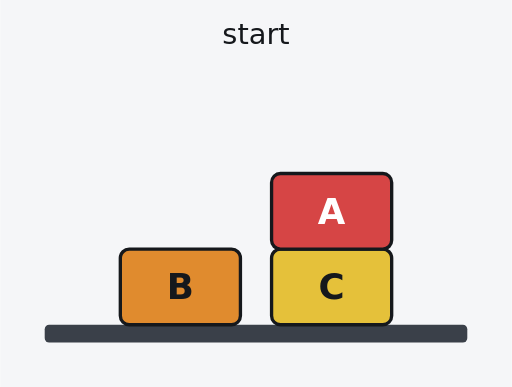
t = 0.00 s
t = 0.90 s: frame unchanged from t = 0.00 s, image omitted
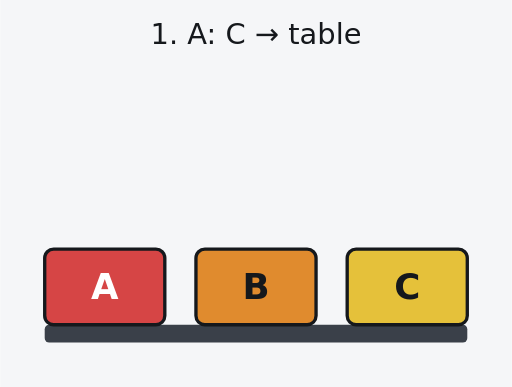
t = 1.50 s
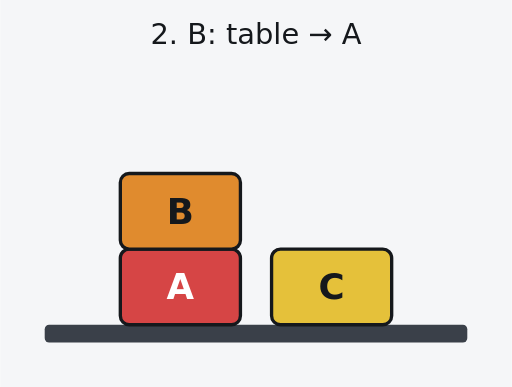
t = 2.40 s
t = 3.30 s: frame unchanged from t = 2.40 s, image omitted
t = 3.60 s: frame unchanged from t = 2.40 s, image omitted

The animated SVG that drew these frames (rendered in a browser with its animation timeline set to each time). Animation: 4 SMIL elements (animate=4); one cycle of 4.80 s, repeats indefinitely.

<?xml version="1.0" encoding="UTF-8"?>
<svg xmlns="http://www.w3.org/2000/svg" width="230" height="174" viewBox="0 0 230 174">
<rect width="100%" height="100%" fill="#f5f6f8" />
<g opacity="1">
<animate attributeName="opacity" calcMode="discrete" values="1;0;0;0" keyTimes="0.0000;0.2500;0.5000;0.7500" dur="4.80s" repeatCount="indefinite" />
<text x="115.0" y="10.0" fill="#15181c" font-size="13" font-family="DejaVu Sans, Verdana, sans-serif" text-anchor="middle" dominant-baseline="hanging">start</text>
<rect x="20.0" y="146.0" width="190.0" height="8.0" rx="2" fill="#3a4049" />
<rect x="54.0" y="112.0" width="54.0" height="34.0" rx="4" fill="#e08b2e" stroke="#15181c" stroke-width="1.5" />
<text x="81.0" y="129.0" fill="#15181c" font-size="16" font-family="DejaVu Sans, Verdana, sans-serif" font-weight="600" text-anchor="middle" dominant-baseline="central">B</text>
<rect x="122.0" y="112.0" width="54.0" height="34.0" rx="4" fill="#e5c13a" stroke="#15181c" stroke-width="1.5" />
<text x="149.0" y="129.0" fill="#15181c" font-size="16" font-family="DejaVu Sans, Verdana, sans-serif" font-weight="600" text-anchor="middle" dominant-baseline="central">C</text>
<rect x="122.0" y="78.0" width="54.0" height="34.0" rx="4" fill="#d64545" stroke="#15181c" stroke-width="1.5" />
<text x="149.0" y="95.0" fill="#ffffff" font-size="16" font-family="DejaVu Sans, Verdana, sans-serif" font-weight="600" text-anchor="middle" dominant-baseline="central">A</text>
</g>
<g opacity="0">
<animate attributeName="opacity" calcMode="discrete" values="0;1;0;0" keyTimes="0.0000;0.2500;0.5000;0.7500" dur="4.80s" repeatCount="indefinite" />
<text x="115.0" y="10.0" fill="#15181c" font-size="13" font-family="DejaVu Sans, Verdana, sans-serif" text-anchor="middle" dominant-baseline="hanging">1. A: C → table</text>
<rect x="20.0" y="146.0" width="190.0" height="8.0" rx="2" fill="#3a4049" />
<rect x="20.0" y="112.0" width="54.0" height="34.0" rx="4" fill="#d64545" stroke="#15181c" stroke-width="1.5" />
<text x="47.0" y="129.0" fill="#ffffff" font-size="16" font-family="DejaVu Sans, Verdana, sans-serif" font-weight="600" text-anchor="middle" dominant-baseline="central">A</text>
<rect x="88.0" y="112.0" width="54.0" height="34.0" rx="4" fill="#e08b2e" stroke="#15181c" stroke-width="1.5" />
<text x="115.0" y="129.0" fill="#15181c" font-size="16" font-family="DejaVu Sans, Verdana, sans-serif" font-weight="600" text-anchor="middle" dominant-baseline="central">B</text>
<rect x="156.0" y="112.0" width="54.0" height="34.0" rx="4" fill="#e5c13a" stroke="#15181c" stroke-width="1.5" />
<text x="183.0" y="129.0" fill="#15181c" font-size="16" font-family="DejaVu Sans, Verdana, sans-serif" font-weight="600" text-anchor="middle" dominant-baseline="central">C</text>
</g>
<g opacity="0">
<animate attributeName="opacity" calcMode="discrete" values="0;0;1;0" keyTimes="0.0000;0.2500;0.5000;0.7500" dur="4.80s" repeatCount="indefinite" />
<text x="115.0" y="10.0" fill="#15181c" font-size="13" font-family="DejaVu Sans, Verdana, sans-serif" text-anchor="middle" dominant-baseline="hanging">2. B: table → A</text>
<rect x="20.0" y="146.0" width="190.0" height="8.0" rx="2" fill="#3a4049" />
<rect x="54.0" y="112.0" width="54.0" height="34.0" rx="4" fill="#d64545" stroke="#15181c" stroke-width="1.5" />
<text x="81.0" y="129.0" fill="#ffffff" font-size="16" font-family="DejaVu Sans, Verdana, sans-serif" font-weight="600" text-anchor="middle" dominant-baseline="central">A</text>
<rect x="54.0" y="78.0" width="54.0" height="34.0" rx="4" fill="#e08b2e" stroke="#15181c" stroke-width="1.5" />
<text x="81.0" y="95.0" fill="#15181c" font-size="16" font-family="DejaVu Sans, Verdana, sans-serif" font-weight="600" text-anchor="middle" dominant-baseline="central">B</text>
<rect x="122.0" y="112.0" width="54.0" height="34.0" rx="4" fill="#e5c13a" stroke="#15181c" stroke-width="1.5" />
<text x="149.0" y="129.0" fill="#15181c" font-size="16" font-family="DejaVu Sans, Verdana, sans-serif" font-weight="600" text-anchor="middle" dominant-baseline="central">C</text>
</g>
<g opacity="0">
<animate attributeName="opacity" calcMode="discrete" values="0;0;0;1" keyTimes="0.0000;0.2500;0.5000;0.7500" dur="4.80s" repeatCount="indefinite" />
<text x="115.0" y="10.0" fill="#15181c" font-size="13" font-family="DejaVu Sans, Verdana, sans-serif" text-anchor="middle" dominant-baseline="hanging">3. C: table → B</text>
<rect x="20.0" y="146.0" width="190.0" height="8.0" rx="2" fill="#3a4049" />
<rect x="88.0" y="112.0" width="54.0" height="34.0" rx="4" fill="#d64545" stroke="#15181c" stroke-width="1.5" />
<text x="115.0" y="129.0" fill="#ffffff" font-size="16" font-family="DejaVu Sans, Verdana, sans-serif" font-weight="600" text-anchor="middle" dominant-baseline="central">A</text>
<rect x="88.0" y="78.0" width="54.0" height="34.0" rx="4" fill="#e08b2e" stroke="#15181c" stroke-width="1.5" />
<text x="115.0" y="95.0" fill="#15181c" font-size="16" font-family="DejaVu Sans, Verdana, sans-serif" font-weight="600" text-anchor="middle" dominant-baseline="central">B</text>
<rect x="88.0" y="44.0" width="54.0" height="34.0" rx="4" fill="#e5c13a" stroke="#15181c" stroke-width="1.5" />
<text x="115.0" y="61.0" fill="#15181c" font-size="16" font-family="DejaVu Sans, Verdana, sans-serif" font-weight="600" text-anchor="middle" dominant-baseline="central">C</text>
</g>
</svg>
